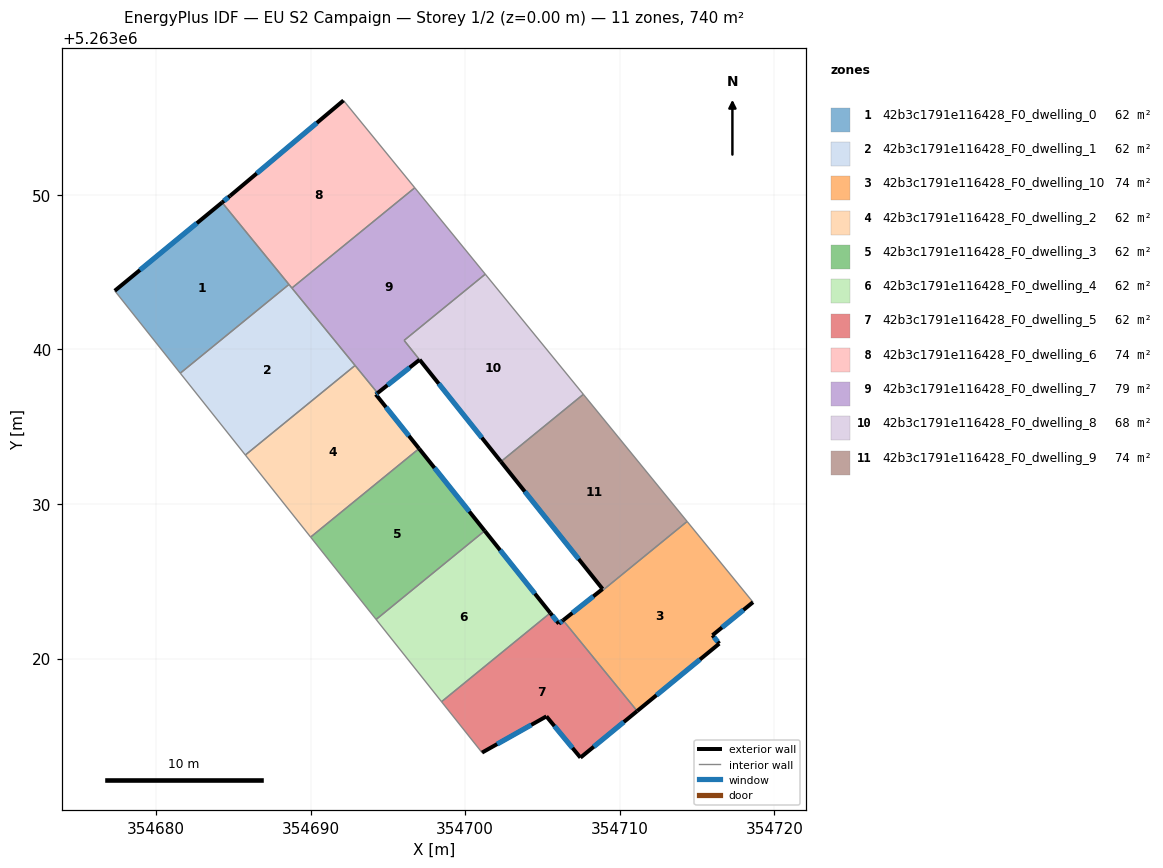
=== STOREY PLAN SPEC (per zone: floor XY polygon, exterior-wall plan segments, windows/doors) ===
zone 1: 42b3c1791e116428_F0_dwelling_0  (61.7 m²)
  floor: (354684.27, 5263049.50) (354688.60, 5263044.20) (354681.57, 5263038.46) (354677.33, 5263043.79)
  exterior wall: (354684.27, 5263049.50) – (354677.33, 5263043.79)  [9.0 m]
    window: (354682.64, 5263048.16) – (354678.96, 5263045.13)  [7.6 m²]
  interior walls: 3
zone 2: 42b3c1791e116428_F0_dwelling_1  (61.7 m²)
  floor: (354688.60, 5263044.20) (354692.88, 5263038.96) (354685.78, 5263033.17) (354681.57, 5263038.46)
  interior walls: 5
zone 3: 42b3c1791e116428_F0_dwelling_10  (74.3 m²)
  floor: (354714.35, 5263028.87) (354718.61, 5263023.65) (354715.99, 5263021.51) (354716.43, 5263020.97) (354711.12, 5263016.61) (354706.33, 5263022.48) (354708.88, 5263024.50) (354708.93, 5263024.44)
  exterior wall: (354715.99, 5263021.51) – (354718.61, 5263023.65)  [3.4 m]
    window: (354716.61, 5263022.01) – (354718.00, 5263023.15)  [2.9 m²]
  exterior wall: (354716.43, 5263020.97) – (354715.99, 5263021.51)  [0.7 m]
    window: (354716.33, 5263021.09) – (354716.09, 5263021.38)  [0.6 m²]
  exterior wall: (354711.12, 5263016.61) – (354716.43, 5263020.97)  [6.9 m]
    window: (354712.37, 5263017.63) – (354715.18, 5263019.94)  [5.8 m²]
  exterior wall: (354708.88, 5263024.50) – (354706.33, 5263022.48)  [3.3 m]
    window: (354708.28, 5263024.03) – (354706.93, 5263022.95)  [2.8 m²]
  interior walls: 4
zone 4: 42b3c1791e116428_F0_dwelling_2  (61.7 m²)
  floor: (354694.33, 5263037.18) (354694.22, 5263037.09) (354697.01, 5263033.58) (354690.00, 5263027.86) (354685.78, 5263033.17) (354692.88, 5263038.96)
  exterior wall: (354694.22, 5263037.09) – (354694.33, 5263037.18)  [0.1 m]
    window: (354694.24, 5263037.11) – (354694.30, 5263037.15)  [0.1 m²]
  exterior wall: (354697.01, 5263033.58) – (354694.22, 5263037.09)  [4.5 m]
    window: (354696.36, 5263034.41) – (354694.87, 5263036.26)  [3.8 m²]
  interior walls: 4
zone 5: 42b3c1791e116428_F0_dwelling_3  (61.7 m²)
  floor: (354697.01, 5263033.58) (354701.26, 5263028.26) (354694.24, 5263022.53) (354690.00, 5263027.86)
  exterior wall: (354701.26, 5263028.26) – (354697.01, 5263033.58)  [6.8 m]
    window: (354700.26, 5263029.51) – (354698.01, 5263032.33)  [5.7 m²]
  interior walls: 3
zone 6: 42b3c1791e116428_F0_dwelling_4  (61.7 m²)
  floor: (354701.26, 5263028.26) (354705.50, 5263022.95) (354698.47, 5263017.21) (354694.24, 5263022.53)
  exterior wall: (354705.50, 5263022.95) – (354701.26, 5263028.26)  [6.8 m]
    window: (354704.51, 5263024.20) – (354702.26, 5263027.02)  [5.7 m²]
  interior walls: 3
zone 7: 42b3c1791e116428_F0_dwelling_5  (61.7 m²)
  floor: (354706.33, 5263022.48) (354711.12, 5263016.61) (354707.45, 5263013.59) (354705.25, 5263016.26) (354701.09, 5263013.92) (354698.47, 5263017.21) (354705.50, 5263022.95) (354706.05, 5263022.26)
  exterior wall: (354706.05, 5263022.26) – (354705.50, 5263022.95)  [0.9 m]
    window: (354705.92, 5263022.42) – (354705.63, 5263022.79)  [0.7 m²]
  exterior wall: (354706.33, 5263022.48) – (354706.05, 5263022.26)  [0.4 m]
    window: (354706.27, 5263022.42) – (354706.12, 5263022.31)  [0.3 m²]
  exterior wall: (354707.45, 5263013.59) – (354711.12, 5263016.61)  [4.7 m]
    window: (354708.31, 5263014.30) – (354710.26, 5263015.90)  [4.0 m²]
  exterior wall: (354705.25, 5263016.26) – (354707.45, 5263013.59)  [3.5 m]
    window: (354705.77, 5263015.64) – (354706.94, 5263014.22)  [2.9 m²]
  exterior wall: (354701.09, 5263013.92) – (354705.25, 5263016.26)  [4.8 m]
    window: (354702.06, 5263014.47) – (354704.27, 5263015.71)  [4.0 m²]
  interior walls: 3
zone 8: 42b3c1791e116428_F0_dwelling_6  (74.0 m²)
  floor: (354692.13, 5263056.10) (354696.74, 5263050.45) (354688.79, 5263043.97) (354684.27, 5263049.50) (354684.79, 5263049.93)
  exterior wall: (354684.79, 5263049.93) – (354684.27, 5263049.50)  [0.7 m]
    window: (354684.67, 5263049.83) – (354684.39, 5263049.60)  [0.6 m²]
  exterior wall: (354692.13, 5263056.10) – (354684.79, 5263049.93)  [9.6 m]
    window: (354690.40, 5263054.65) – (354686.52, 5263051.38)  [8.1 m²]
  interior walls: 4
zone 9: 42b3c1791e116428_F0_dwelling_7  (79.5 m²)
  floor: (354696.74, 5263050.45) (354701.30, 5263044.86) (354696.05, 5263040.58) (354697.05, 5263039.33) (354694.33, 5263037.18) (354688.79, 5263043.97)
  exterior wall: (354694.33, 5263037.18) – (354697.05, 5263039.33)  [3.5 m]
    window: (354694.97, 5263037.68) – (354696.41, 5263038.82)  [2.9 m²]
  interior walls: 6
zone 10: 42b3c1791e116428_F0_dwelling_8  (68.5 m²)
  floor: (354701.30, 5263044.86) (354707.64, 5263037.09) (354702.31, 5263032.74) (354696.05, 5263040.58)
  exterior wall: (354697.05, 5263039.33) – (354702.31, 5263032.74)  [8.4 m]
    window: (354698.28, 5263037.78) – (354701.07, 5263034.29)  [7.1 m²]
  interior walls: 4
zone 11: 42b3c1791e116428_F0_dwelling_9  (73.7 m²)
  floor: (354707.64, 5263037.09) (354714.35, 5263028.87) (354708.93, 5263024.45) (354708.88, 5263024.50) (354702.31, 5263032.74)
  exterior wall: (354702.31, 5263032.74) – (354708.88, 5263024.50)  [10.5 m]
    window: (354703.85, 5263030.81) – (354707.34, 5263026.44)  [8.9 m²]
  interior walls: 4

=== DERIVED (storey summary) ===
Building: EU S2 Campaign
Storey: 1 of 2  (floor level z = 0.00 m)
Storey gross floor area: 739.8 m²
Zones on this storey: 11
  - 42b3c1791e116428_F0_dwelling_0: floor 61.7 m²; exterior wall 9.0 m (27.0 m²); 1 window(s) 7.6 m²; WWR 28.1%
  - 42b3c1791e116428_F0_dwelling_1: floor 61.7 m²
  - 42b3c1791e116428_F0_dwelling_10: floor 74.3 m²; exterior wall 14.2 m (42.6 m²); 4 window(s) 12.0 m²; WWR 28.1%
  - 42b3c1791e116428_F0_dwelling_2: floor 61.7 m²; exterior wall 4.6 m (13.9 m²); 2 window(s) 3.9 m²; WWR 28.1%
  - 42b3c1791e116428_F0_dwelling_3: floor 61.7 m²; exterior wall 6.8 m (20.4 m²); 1 window(s) 5.7 m²; WWR 28.1%
  - 42b3c1791e116428_F0_dwelling_4: floor 61.7 m²; exterior wall 6.8 m (20.4 m²); 1 window(s) 5.7 m²; WWR 28.1%
  - 42b3c1791e116428_F0_dwelling_5: floor 61.7 m²; exterior wall 14.2 m (42.7 m²); 5 window(s) 12.0 m²; WWR 28.1%
  - 42b3c1791e116428_F0_dwelling_6: floor 74.0 m²; exterior wall 10.3 m (30.8 m²); 2 window(s) 8.7 m²; WWR 28.1%
  - 42b3c1791e116428_F0_dwelling_7: floor 79.5 m²; exterior wall 3.5 m (10.4 m²); 1 window(s) 2.9 m²; WWR 28.1%
  - 42b3c1791e116428_F0_dwelling_8: floor 68.5 m²; exterior wall 8.4 m (25.3 m²); 1 window(s) 7.1 m²; WWR 28.1%
  - 42b3c1791e116428_F0_dwelling_9: floor 73.7 m²; exterior wall 10.5 m (31.6 m²); 1 window(s) 8.9 m²; WWR 28.1%
Zone adjacency (shared interzone walls):
  - 42b3c1791e116428_F0_dwelling_0 ↔ 42b3c1791e116428_F0_dwelling_1
  - 42b3c1791e116428_F0_dwelling_0 ↔ 42b3c1791e116428_F0_dwelling_6
  - 42b3c1791e116428_F0_dwelling_1 ↔ 42b3c1791e116428_F0_dwelling_2
  - 42b3c1791e116428_F0_dwelling_1 ↔ 42b3c1791e116428_F0_dwelling_6
  - 42b3c1791e116428_F0_dwelling_1 ↔ 42b3c1791e116428_F0_dwelling_7
  - 42b3c1791e116428_F0_dwelling_10 ↔ 42b3c1791e116428_F0_dwelling_5
  - 42b3c1791e116428_F0_dwelling_10 ↔ 42b3c1791e116428_F0_dwelling_9
  - 42b3c1791e116428_F0_dwelling_2 ↔ 42b3c1791e116428_F0_dwelling_3
  - 42b3c1791e116428_F0_dwelling_2 ↔ 42b3c1791e116428_F0_dwelling_7
  - 42b3c1791e116428_F0_dwelling_3 ↔ 42b3c1791e116428_F0_dwelling_4
  - 42b3c1791e116428_F0_dwelling_4 ↔ 42b3c1791e116428_F0_dwelling_5
  - 42b3c1791e116428_F0_dwelling_6 ↔ 42b3c1791e116428_F0_dwelling_7
  - 42b3c1791e116428_F0_dwelling_7 ↔ 42b3c1791e116428_F0_dwelling_8
  - 42b3c1791e116428_F0_dwelling_8 ↔ 42b3c1791e116428_F0_dwelling_9